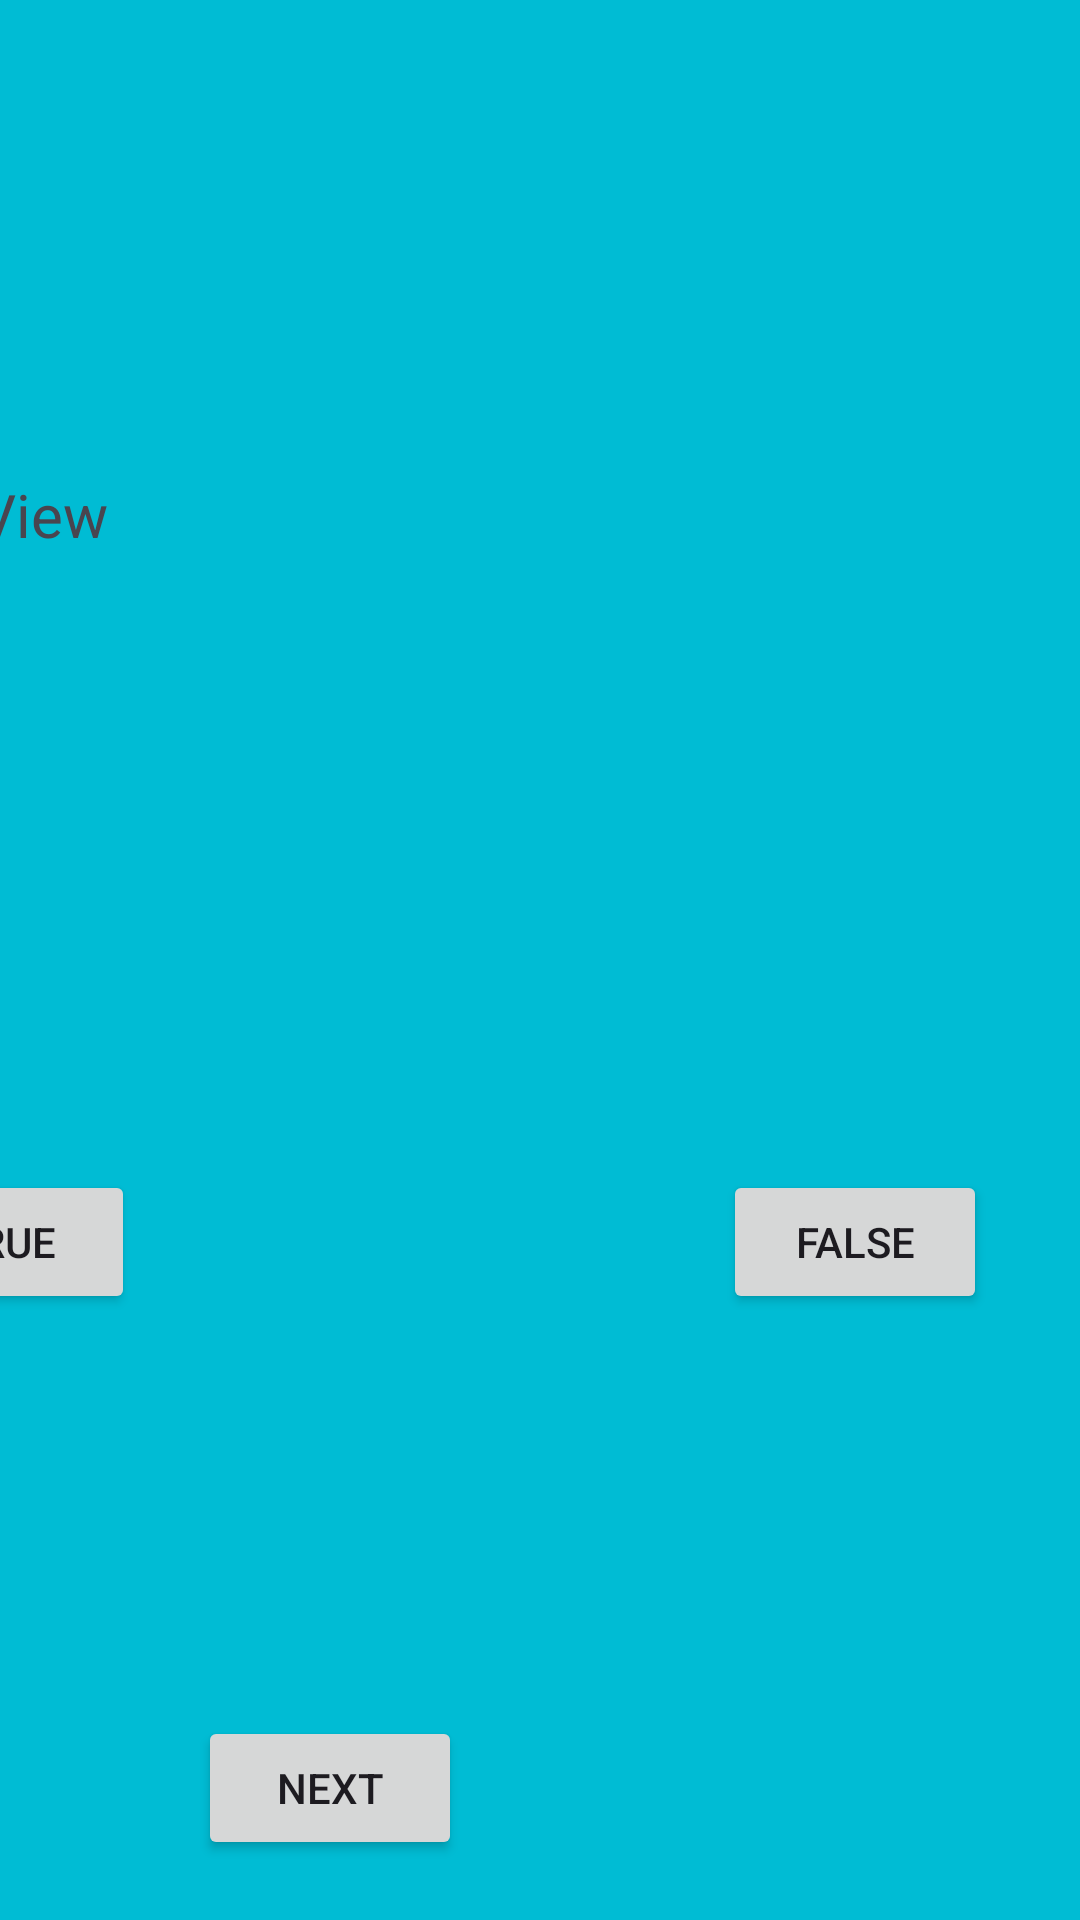

Layout XML and referenced resources for this Android screen:
<!-- AndroidManifest.xml: application theme Theme.Quizpop -->
<!-- res/layout/activity_quiz.xml -->
<?xml version="1.0" encoding="utf-8"?>
<androidx.constraintlayout.widget.ConstraintLayout xmlns:android="http://schemas.android.com/apk/res/android"
    xmlns:app="http://schemas.android.com/apk/res-auto"
    xmlns:tools="http://schemas.android.com/tools"
    android:id="@+id/main"
    android:layout_width="match_parent"
    android:layout_height="match_parent"
    android:background="#00BCD4"
    tools:context=".QuizActivity">

    <Button
        android:id="@+id/btnTrue"
        android:layout_width="wrap_content"
        android:layout_height="wrap_content"
        android:layout_marginStart="32dp"
        android:layout_marginTop="164dp"
        android:layout_marginEnd="98dp"
        android:layout_marginBottom="135dp"
        android:text="True"
        app:layout_constraintBottom_toTopOf="@+id/btnNext"
        app:layout_constraintEnd_toStartOf="@+id/btnFalse"
        app:layout_constraintStart_toStartOf="parent"
        app:layout_constraintTop_toBottomOf="@+id/txtQuestions" />

    <Button
        android:id="@+id/btnFalse"
        android:layout_width="wrap_content"
        android:layout_height="wrap_content"
        android:layout_marginStart="98dp"
        android:layout_marginTop="164dp"
        android:layout_marginEnd="106dp"
        android:text="False"
        app:layout_constraintEnd_toEndOf="parent"
        app:layout_constraintStart_toEndOf="@+id/btnTrue"
        app:layout_constraintTop_toBottomOf="@+id/txtQuestions" />

    <Button
        android:id="@+id/btnNext"
        android:layout_width="wrap_content"
        android:layout_height="wrap_content"
        android:layout_marginTop="134dp"
        android:layout_marginEnd="206dp"
        android:text="Next"
        app:layout_constraintEnd_toEndOf="parent"
        app:layout_constraintTop_toBottomOf="@+id/btnTrue" />

    <TextView
        android:id="@+id/txtQuestions"
        android:layout_width="406dp"
        android:layout_height="68dp"
        android:layout_marginTop="158dp"
        android:text="TextView"
        android:textSize="20sp"
        app:layout_constraintEnd_toEndOf="parent"
        app:layout_constraintTop_toTopOf="parent" />
</androidx.constraintlayout.widget.ConstraintLayout>
<!-- resources referenced by this layout -->
<resources>
  <style name="Theme.Quizpop" parent="Base.Theme.Quizpop" />
  <style name="Base.Theme.Quizpop" parent="Theme.Material3.DayNight.NoActionBar">
          
          
      </style>
</resources>
